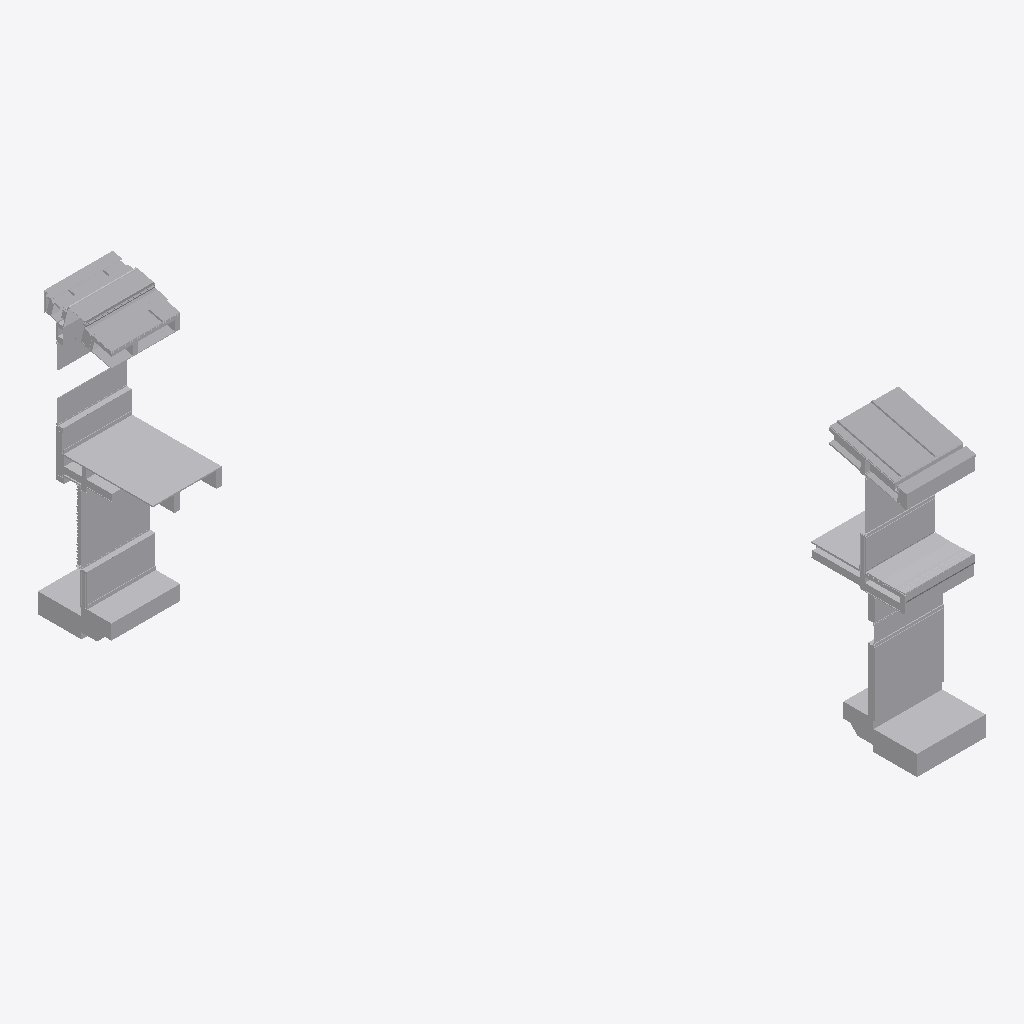
Isometric view of an IFC building model (IFC-SPF (STEP), schema IFC2X3, length unit metre), seen from the south-west, elements coloured by IFC class (only those large enough to see are counted): 108 other elements (light grey).
Extent 10.7 m × 16.9 m × 8.3 m (x, y, z). Storeys (2): Section L1 at 36.58 m; Section P1 at 36.69 m. Elements (234): 234 IfcBuildingElementProxy.

HEADER;
FILE_DESCRIPTION(('ViewDefinition [CoordinationView]'),'2;1');
FILE_NAME('Sections A.ifc','2018-12-14T15:19:12',('Yorik van Havre','yorik@uncreated.net'),('uncreated.net'),'IfcOpenShell 0.5.0-dev','IfcOpenShell 0.5.0-dev','');
FILE_SCHEMA(('IFC2X3'));
ENDSEC;
DATA;
#20=IFCPROJECT('3580753c_1e44_4e66_87a',#5,'Sections_A',$,$,$,$,(#11),#19);
#6206=IFCSITE('2UbQS4$xCHw92S093rt3ko',#5,'Default Site','',$,$,$,$,.ELEMENT.,$,$,$,$,$);
#6208=IFCBUILDING('2UbRqW$xCHw92S093rt3ko',#5,'Default Building','',$,$,$,$,.ELEMENT.,$,$,$);
#21=IFCBUILDINGSTOREY('1Ry9H4zESHwA0u093rt3ko',#5,'Section L1','',$,$,$,$,.ELEMENT.,36.5821);
#3913=IFCBUILDINGSTOREY('37aaNK_C4Hw9vM093rt3ko',#5,'Section P1','',$,$,$,$,.ELEMENT.,36.6932209999999);
#6210=IFCBUILDINGSTOREY('2UcOhg$xCHw92S093rt3ko',#5,'Default Storey','',$,$,$,$,.ELEMENT.,$);
#3816=IFCBUILDINGELEMENTPROXY('3eVzps$wmHw8uY093rt3ko',#5,'Flooring008','',$,#43,#3815,$,.ELEMENT.);
#4271=IFCBUILDINGELEMENTPROXY('384q5I_C4Hw9vM093rt3ko',#5,'Roof022','',$,#43,#4270,$,.ELEMENT.);
#4648=IFCBUILDINGELEMENTPROXY('39S3Ei_C4Hw9vM093rt3ko',#5,'Stucco012','',$,#43,#4647,$,.ELEMENT.);
#4492=IFCBUILDINGELEMENTPROXY('391ofg_C4Hw9vM093rt3ko',#5,'Slab002','',$,#43,#4491,$,.ELEMENT.);
#565=IFCBUILDINGELEMENTPROXY('1Su$tSzESHwA0u093rt3ko',#5,'Window glass001','',$,#43,#564,$,.ELEMENT.);
#6069=IFCBUILDINGELEMENTPROXY('3gMX7g$wmHw8uY093rt3ko',#5,'GRAVEL BALLAST','',$,#43,#6068,$,.ELEMENT.);
#1760=IFCBUILDINGELEMENTPROXY('3RY$D8zpaHwAj1093rt3ko',#5,'Gypsum014','',$,#43,#1759,$,.ELEMENT.);
#4823=IFCBUILDINGELEMENTPROXY('39e8qO_C4Hw9vM093rt3ko',#5,'Stucco011','',$,#43,#4822,$,.ELEMENT.);
#1491=IFCBUILDINGELEMENTPROXY('0B$4NMzQiHw8Bj093rt3ko',#5,'Flooring001','',$,#43,#1490,$,.ELEMENT.);
#993=IFCBUILDINGELEMENTPROXY('0BAhuIzQiHw8Bj093rt3ko',#5,'Skylight profile001','',$,#43,#992,$,.ELEMENT.);
#455=IFCBUILDINGELEMENTPROXY('1Sj1uyzESHwA0u093rt3ko',#5,'Window glass','',$,#43,#454,$,.ELEMENT.);
#2422=IFCBUILDINGELEMENTPROXY('3R_GoezpaHwAj1093rt3ko',#5,'Gypsum','',$,#43,#2421,$,.ELEMENT.);
#1535=IFCBUILDINGELEMENTPROXY('3RP8fqzpaHwAj1093rt3ko',#5,'Slab001','',$,#43,#1534,$,.ELEMENT.);
#4502=IFCBUILDINGELEMENTPROXY('395EL2_C4Hw9vM093rt3ko',#5,'Gravel001','',$,#43,#4501,$,.ELEMENT.);
#6092=IFCBUILDINGELEMENTPROXY('3gQWNw$wmHw8uY093rt3ko',#5,'Flooring004','',$,#43,#6091,$,.ELEMENT.);
#5330=IFCBUILDINGELEMENTPROXY('3fODJ2$wmHw8uY093rt3ko',#5,'Gutter','',$,#43,#5329,$,.ELEMENT.);
#710=IFCBUILDINGELEMENTPROXY('0B5p6AzQiHw8Bj093rt3ko',#5,'Skylight glass','',$,#43,#709,$,.ELEMENT.);
#1123=IFCBUILDINGELEMENTPROXY('0BXPk4zQiHw8Bj093rt3ko',#5,'Roof001','',$,#43,#1122,$,.ELEMENT.);
#1417=IFCBUILDINGELEMENTPROXY('0BvOJCzQiHw8Bj093rt3ko',#5,'Slab','',$,#43,#1416,$,.ELEMENT.);
#4561=IFCBUILDINGELEMENTPROXY('39HCGk_C4Hw9vM093rt3ko',#5,'Glass','',$,#43,#4560,$,.ELEMENT.);
#4523=IFCBUILDINGELEMENTPROXY('39AMDk_C4Hw9vM093rt3ko',#5,'Slab003','',$,#43,#4522,$,.ELEMENT.);
#3356=IFCBUILDINGELEMENTPROXY('3SXFkWzpaHwAj1093rt3ko',#5,'Flashing','',$,#43,#3355,$,.ELEMENT.);
#5217=IFCBUILDINGELEMENTPROXY('3fFyDe$wmHw8uY093rt3ko',#5,'METALFLASHING','',$,#43,#5216,$,.ELEMENT.);
#4951=IFCBUILDINGELEMENTPROXY('3A8ZgY_C4Hw9vM093rt3ko',#5,'Glass001','',$,#43,#4950,$,.ELEMENT.);
#528=IFCBUILDINGELEMENTPROXY('1SoIAqzESHwA0u093rt3ko',#5,'Insulation','',$,#43,#527,$,.ELEMENT.);
#1060=IFCBUILDINGELEMENTPROXY('0BODnezQiHw8Bj093rt3ko',#5,'Gypsum012','',$,#43,#1059,$,.ELEMENT.);
#5903=IFCBUILDINGELEMENTPROXY('3g8FXg$wmHw8uY093rt3ko',#5,'Plywood065','',$,#43,#5902,$,.ELEMENT.);
#836=IFCBUILDINGELEMENTPROXY('0B75pwzQiHw8Bj093rt3ko',#5,'Skylight profile','',$,#43,#835,$,.ELEMENT.);
#1457=IFCBUILDINGELEMENTPROXY('0BxguSzQiHw8Bj093rt3ko',#5,'Gravel','',$,#43,#1456,$,.ELEMENT.);
#5422=IFCBUILDINGELEMENTPROXY('3fZLIY$wmHw8uY093rt3ko',#5,'GRAVEL STOP','',$,#43,#5421,$,.ELEMENT.);
#5063=IFCBUILDINGELEMENTPROXY('3AZkpi_C4Hw9vM093rt3ko',#5,'Insulation019','',$,#43,#5062,$,.ELEMENT.);
#2429=IFCBUILDINGELEMENTPROXY('3R$a0GzpaHwAj1093rt3ko',#5,'Window glass002','',$,#43,#2428,$,.ELEMENT.);
#1110=IFCBUILDINGELEMENTPROXY('0BWHFUzQiHw8Bj093rt3ko',#5,'Roof','',$,#43,#1109,$,.ELEMENT.);
#3250=IFCBUILDINGELEMENTPROXY('3SMBz0zpaHwAj1093rt3ko',#5,'Gypsum016','',$,#43,#3249,$,.ELEMENT.);
#5056=IFCBUILDINGELEMENTPROXY('3AX$7Q_C4Hw9vM093rt3ko',#5,'Insulation017','',$,#43,#5055,$,.ELEMENT.);
#4516=IFCBUILDINGELEMENTPROXY('398ei2_C4Hw9vM093rt3ko',#5,'Flooring003','',$,#43,#4515,$,.ELEMENT.);
#3870=IFCBUILDINGELEMENTPROXY('3eZw6k$wmHw8uY093rt3ko',#5,'SPRAY FOAM001','',$,#43,#3869,$,.ELEMENT.);
#477=IFCBUILDINGELEMENTPROXY('1Sm4kyzESHwA0u093rt3ko',#5,'Footer','',$,#43,#476,$,.ELEMENT.);
#548=IFCBUILDINGELEMENTPROXY('1St2oczESHwA0u093rt3ko',#5,'Footer001','',$,#43,#547,$,.ELEMENT.);
#4497=IFCBUILDINGELEMENTPROXY('393WRm_C4Hw9vM093rt3ko',#5,'Sand001','',$,#43,#4496,$,.ELEMENT.);
#4292=IFCBUILDINGELEMENTPROXY('386XHG_C4Hw9vM093rt3ko',#5,'Roof027','',$,#43,#4291,$,.ELEMENT.);
#4299=IFCBUILDINGELEMENTPROXY('388GCy_C4Hw9vM093rt3ko',#5,'Roof024','',$,#43,#4298,$,.ELEMENT.);
#423=IFCBUILDINGELEMENTPROXY('1SAIB8zESHwA0u093rt3ko',#5,'Louvre fins','',$,#43,#422,$,.ELEMENT.);
#4988=IFCBUILDINGELEMENTPROXY('3ADeMO_C4Hw9vM093rt3ko',#5,'Stucco013','',$,#43,#4987,$,.ELEMENT.);
#4568=IFCBUILDINGELEMENTPROXY('39J74Q_C4Hw9vM093rt3ko',#5,'Window frame011','',$,#43,#4567,$,.ELEMENT.);
#6076=IFCBUILDINGELEMENTPROXY('3gOdTy$wmHw8uY093rt3ko',#5,'Framing051','',$,#43,#6075,$,.ELEMENT.);
#4361=IFCBUILDINGELEMENTPROXY('38a7bq_C4Hw9vM093rt3ko',#5,'Window frame009','',$,#43,#4360,$,.ELEMENT.);
#3987=IFCBUILDINGELEMENTPROXY('37jHsO_C4Hw9vM093rt3ko',#5,'Framing025','',$,#43,#3986,$,.ELEMENT.);
#4218=IFCBUILDINGELEMENTPROXY('37$ewS_C4Hw9vM093rt3ko',#5,'Plywood048','',$,#43,#4217,$,.ELEMENT.);
#1182=IFCBUILDINGELEMENTPROXY('1S3nIqzESHwA0u093rt3ko',#5,'Structure002','',$,#43,#1181,$,.ELEMENT.);
#1175=IFCBUILDINGELEMENTPROXY('1SjvbKzESHwA0u093rt3ko',#5,'Structure003','',$,#43,#1174,$,.ELEMENT.);
#5137=IFCBUILDINGELEMENTPROXY('3f7Nv8$wmHw8uY093rt3ko',#5,'White Oak Board001','',$,#43,#5136,$,.ELEMENT.);
#541=IFCBUILDINGELEMENTPROXY('1Sp2zezESHwA0u093rt3ko',#5,'Insulation001','',$,#43,#540,$,.ELEMENT.);
#4354=IFCBUILDINGELEMENTPROXY('38YKm8_C4Hw9vM093rt3ko',#5,'Insulation014','',$,#43,#4353,$,.ELEMENT.);
#680=IFCBUILDINGELEMENTPROXY('1S$DTEzESHwA0u093rt3ko',#5,'Structure006','',$,#43,#679,$,.ELEMENT.);
#5281=IFCBUILDINGELEMENTPROXY('3fKXXM$wmHw8uY093rt3ko',#5,'Gutter @ Roof','',$,#43,#5280,$,.ELEMENT.);
#1268=IFCBUILDINGELEMENTPROXY('0Bm3OszQiHw8Bj093rt3ko',#5,'Insulation013','',$,#43,#1267,$,.ELEMENT.);
#5096=IFCBUILDINGELEMENTPROXY('3f1YUE$wmHw8uY093rt3ko',#5,'SPRAY FOAM','',$,#43,#5095,$,.ELEMENT.);
#3257=IFCBUILDINGELEMENTPROXY('3SNXgozpaHwAj1093rt3ko',#5,'Metal profile009','',$,#43,#3256,$,.ELEMENT.);
#1437=IFCBUILDINGELEMENTPROXY('0BwWQqzQiHw8Bj093rt3ko',#5,'Sand','',$,#43,#1436,$,.ELEMENT.);
#2340=IFCBUILDINGELEMENTPROXY('3Rs_$EzpaHwAj1093rt3ko',#5,'Metal profile007','',$,#43,#2339,$,.ELEMENT.);
#667=IFCBUILDINGELEMENTPROXY('1S_S5izESHwA0u093rt3ko',#5,'Structure005','',$,#43,#666,$,.ELEMENT.);
#1738=IFCBUILDINGELEMENTPROXY('3RQXh0zpaHwAj1093rt3ko',#5,'Window frame004','',$,#43,#1737,$,.ELEMENT.);
#3848=IFCBUILDINGELEMENTPROXY('3eXvNq$wmHw8uY093rt3ko',#5,'Flooring010','',$,#43,#3847,$,.ELEMENT.);
#5921=IFCBUILDINGELEMENTPROXY('3gAGmm$wmHw8uY093rt3ko',#5,'FIRESTONE INSULATION001','',$,#43,#5920,$,.ELEMENT.);
#2396=IFCBUILDINGELEMENTPROXY('3RxwQ6zpaHwAj1093rt3ko',#5,'Window frame006','',$,#43,#2395,$,.ELEMENT.);
#3281=IFCBUILDINGELEMENTPROXY('3SPqWczpaHwAj1093rt3ko',#5,'Framing016','',$,#43,#3280,$,.ELEMENT.);
#4875=IFCBUILDINGELEMENTPROXY('39u3MA_C4Hw9vM093rt3ko',#5,'Window frame012','',$,#43,#4874,$,.ELEMENT.);
#3307=IFCBUILDINGELEMENTPROXY('3SSOOQzpaHwAj1093rt3ko',#5,'Framing017','',$,#43,#3306,$,.ELEMENT.);
#1077=IFCBUILDINGELEMENTPROXY('0BPLHQzQiHw8Bj093rt3ko',#5,'Plywood010','',$,#43,#1076,$,.ELEMENT.);
#646=IFCBUILDINGELEMENTPROXY('1SzhjczESHwA0u093rt3ko',#5,'Structure004','',$,#43,#645,$,.ELEMENT.);
#1475=IFCBUILDINGELEMENTPROXY('0BzzMWzQiHw8Bj093rt3ko',#5,'Plywood025','',$,#43,#1474,$,.ELEMENT.);
#3803=IFCBUILDINGELEMENTPROXY('3eU1DK$wmHw8uY093rt3ko',#5,'Plywood066','',$,#43,#3802,$,.ELEMENT.);
#4588=IFCBUILDINGELEMENTPROXY('39Kqmu_C4Hw9vM093rt3ko',#5,'Gypsum018','',$,#43,#4587,$,.ELEMENT.);
#3941=IFCBUILDINGELEMENTPROXY('37eJa4_C4Hw9vM093rt3ko',#5,'Structure021','',$,#43,#3940,$,.ELEMENT.);
#4845=IFCBUILDINGELEMENTPROXY('39fuq2_C4Hw9vM093rt3ko',#5,'Membrane004','',$,#43,#4844,$,.ELEMENT.);
#4633=IFCBUILDINGELEMENTPROXY('39QKhO_C4Hw9vM093rt3ko',#5,'Plywood051','',$,#43,#4632,$,.ELEMENT.);
#5023=IFCBUILDINGELEMENTPROXY('3ANyrA_C4Hw9vM093rt3ko',#5,'Framing038','',$,#43,#5022,$,.ELEMENT.);
#3934=IFCBUILDINGELEMENTPROXY('37cZAe_C4Hw9vM093rt3ko',#5,'Structure020','',$,#43,#3933,$,.ELEMENT.);
#687=IFCBUILDINGELEMENTPROXY('1S$zGSzESHwA0u093rt3ko',#5,'Structure007','',$,#43,#686,$,.ELEMENT.);
#6191=IFCBUILDINGELEMENTPROXY('3gUGgq$wmHw8uY093rt3ko',#5,'Gypsum020','',$,#43,#6190,$,.ELEMENT.);
#3951=IFCBUILDINGELEMENTPROXY('37fxWa_C4Hw9vM093rt3ko',#5,'Structure022','',$,#43,#3950,$,.ELEMENT.);
#5993=IFCBUILDINGELEMENTPROXY('3gEUrS$wmHw8uY093rt3ko',#5,'SOFFIT DRIP SCREED','',$,#43,#5992,$,.ELEMENT.);
#5350=IFCBUILDINGELEMENTPROXY('3fRSn0$wmHw8uY093rt3ko',#5,'ORGANIC FELT','',$,#43,#5349,$,.ELEMENT.);
#4036=IFCBUILDINGELEMENTPROXY('37tO1i_C4Hw9vM093rt3ko',#5,'Plywood042','',$,#43,#4035,$,.ELEMENT.);
#77=IFCBUILDINGELEMENTPROXY('1R$8nezESHwA0u093rt3ko',#5,'Plywood panel','',$,#43,#76,$,.ELEMENT.);
#118=IFCBUILDINGELEMENTPROXY('1S1_y4zESHwA0u093rt3ko',#5,'Stucco','',$,#43,#117,$,.ELEMENT.);
#4468=IFCBUILDINGELEMENTPROXY('38vDb2_C4Hw9vM093rt3ko',#5,'Metal profile017','',$,#43,#4467,$,.ELEMENT.);
#1044=IFCBUILDINGELEMENTPROXY('0BL_VezQiHw8Bj093rt3ko',#5,'Plywood018','',$,#43,#1043,$,.ELEMENT.);
#4334=IFCBUILDINGELEMENTPROXY('38PlNq_C4Hw9vM093rt3ko',#5,'Metal profile016','',$,#43,#4333,$,.ELEMENT.);
#1090=IFCBUILDINGELEMENTPROXY('0BRbbWzQiHw8Bj093rt3ko',#5,'Plywood017','',$,#43,#1089,$,.ELEMENT.);
#3964=IFCBUILDINGELEMENTPROXY('37hYqc_C4Hw9vM093rt3ko',#5,'Structure025','',$,#43,#3963,$,.ELEMENT.);
#1157=IFCBUILDINGELEMENTPROXY('0BZhFqzQiHw8Bj093rt3ko',#5,'Roof007','',$,#43,#1156,$,.ELEMENT.);
#1512=IFCBUILDINGELEMENTPROXY('0C08vIzQiHw8Bj093rt3ko',#5,'Gypsum013','',$,#43,#1511,$,.ELEMENT.);
#4390=IFCBUILDINGELEMENTPROXY('38bvZ6_C4Hw9vM093rt3ko',#5,'Structure026','',$,#43,#4389,$,.ELEMENT.);
#5081=IFCBUILDINGELEMENTPROXY('3e$cB4$wmHw8uY093rt3ko',#5,'Structure027','',$,#43,#5080,$,.ELEMENT.);
#1028=IFCBUILDINGELEMENTPROXY('0BIadkzQiHw8Bj093rt3ko',#5,'Structure019','',$,#43,#1027,$,.ELEMENT.);
#4861=IFCBUILDINGELEMENTPROXY('39hhR2_C4Hw9vM093rt3ko',#5,'Plywood panel003','',$,#43,#4860,$,.ELEMENT.);
#626=IFCBUILDINGELEMENTPROXY('1Sy6jOzESHwA0u093rt3ko',#5,'Stucco006','',$,#43,#625,$,.ELEMENT.);
#4964=IFCBUILDINGELEMENTPROXY('3AAJUU_C4Hw9vM093rt3ko',#5,'Plywood063','',$,#43,#4963,$,.ELEMENT.);
#6099=IFCBUILDINGELEMENTPROXY('3gSShE$wmHw8uY093rt3ko',#5,'Flooring005','',$,#43,#6098,$,.ELEMENT.);
#2313=IFCBUILDINGELEMENTPROXY('3RpF2gzpaHwAj1093rt3ko',#5,'Plywood','',$,#43,#2312,$,.ELEMENT.);
#4482=IFCBUILDINGELEMENTPROXY('38_OmM_C4Hw9vM093rt3ko',#5,'Joint010','',$,#43,#4481,$,.ELEMENT.);
#1315=IFCBUILDINGELEMENTPROXY('0BqcaozQiHw8Bj093rt3ko',#5,'Stucco008','',$,#43,#1314,$,.ELEMENT.);
#1281=IFCBUILDINGELEMENTPROXY('0BoKbCzQiHw8Bj093rt3ko',#5,'Plywood024','',$,#43,#1280,$,.ELEMENT.);
#4312=IFCBUILDINGELEMENTPROXY('38InZK_C4Hw9vM093rt3ko',#5,'Framing026','',$,#43,#4311,$,.ELEMENT.);
#4415=IFCBUILDINGELEMENTPROXY('38iySS_C4Hw9vM093rt3ko',#5,'Framing029','',$,#43,#4414,$,.ELEMENT.);
#3169=IFCBUILDINGELEMENTPROXY('3SFzGIzpaHwAj1093rt3ko',#5,'Blocking013','',$,#43,#3168,$,.ELEMENT.);
ENDSEC;
